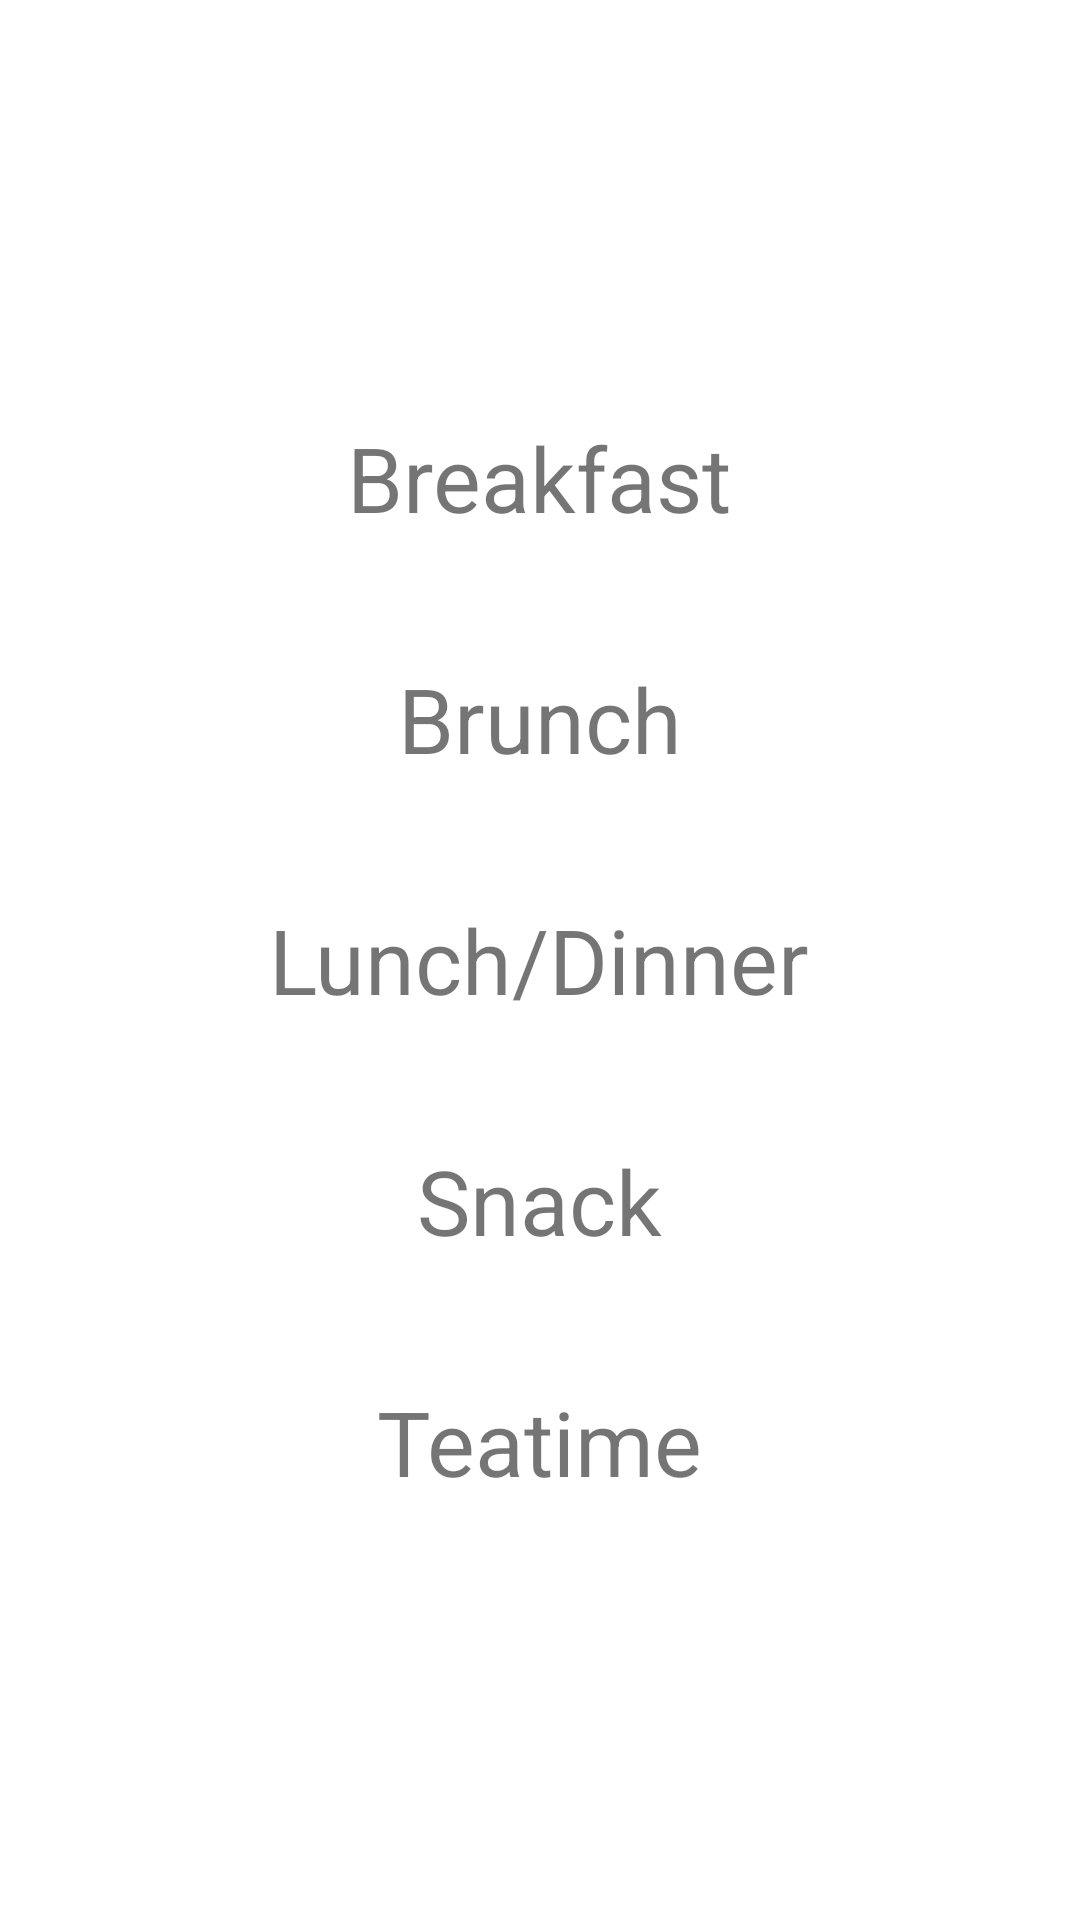

This screen was rendered from an Android layout file. Write that file and the resources it references.
<!-- AndroidManifest.xml: application theme Theme.EdamamApp -->
<!-- res/layout/dialog_meal_priority.xml -->
<?xml version="1.0" encoding="utf-8"?>
<LinearLayout xmlns:android="http://schemas.android.com/apk/res/android"
    android:layout_width="match_parent"
    android:layout_height="match_parent"
    android:orientation="vertical"
    android:padding="@dimen/main_content_padding"
    android:gravity="center">
    
    <TextView
        android:id="@+id/tv_meal_breakfast"
        android:layout_width="wrap_content"
        android:layout_height="wrap_content"
        android:text="Breakfast"
        android:layout_gravity="center"
        android:gravity="center"
        android:textSize="30sp"
        android:padding="20dp"/>
    
    <TextView
        android:id="@+id/tv_meal_brunch"
        android:layout_width="wrap_content"
        android:layout_height="wrap_content"
        android:text="Brunch"
        android:layout_gravity="center"
        android:gravity="center"
        android:textSize="30sp"
        android:padding="20dp"/>
    
    <TextView
        android:id="@+id/tv_meal_lunch_dinner"
        android:layout_width="wrap_content"
        android:layout_height="wrap_content"
        android:text="Lunch/Dinner"
        android:layout_gravity="center"
        android:gravity="center"
        android:textSize="30sp"
        android:padding="20dp"/>
    
    <TextView
        android:id="@+id/tv_meal_snack"
        android:layout_width="wrap_content"
        android:layout_height="wrap_content"
        android:text="Snack"
        android:layout_gravity="center"
        android:gravity="center"
        android:textSize="30sp"
        android:padding="20dp"/>
    
    <TextView
        android:id="@+id/tv_meal_teatime"
        android:layout_width="wrap_content"
        android:layout_height="wrap_content"
        android:text="Teatime"
        android:layout_gravity="center"
        android:gravity="center"
        android:textSize="30sp"
        android:padding="20dp"/>
</LinearLayout>
<!-- resources referenced by this layout -->
<resources>
  <dimen name="main_content_padding">16dp</dimen>
  <style name="Theme.EdamamApp" parent="Theme.MaterialComponents.DayNight.DarkActionBar">
          
          <item name="colorPrimary">@color/colorPrimary</item>
          
          <item name="colorPrimaryVariant">@color/colorPrimaryDark</item>
          
          <item name="colorOnPrimary">@android:color/white</item>
          
          <item name="colorSecondary">@color/colorAccent</item>
          
          <item name="colorSecondaryVariant">@color/colorAccent</item>
          
          <item name="colorOnSecondary">@android:color/black</item>
          
          <item name="android:statusBarColor" tools:targetApi="l">?attr/colorPrimaryVariant</item>
          
          <item name="android:actionBarStyle">@style/ActionBarStyle</item>
          <item name="actionBarStyle">@style/ActionBarStyle</item>
      </style>
  <color name="colorPrimary">#6200EE</color>
  <color name="colorPrimaryDark">#3700B3</color>
  <color name="colorAccent">#03DAC5</color>
  <style name="ActionBarStyle" parent="Widget.MaterialComponents.ActionBar.Solid">
          
          <item name="titleTextColor">?android:attr/textColorPrimary</item>
          
          <item name="background">?attr/colorPrimary</item>
      </style>
</resources>
